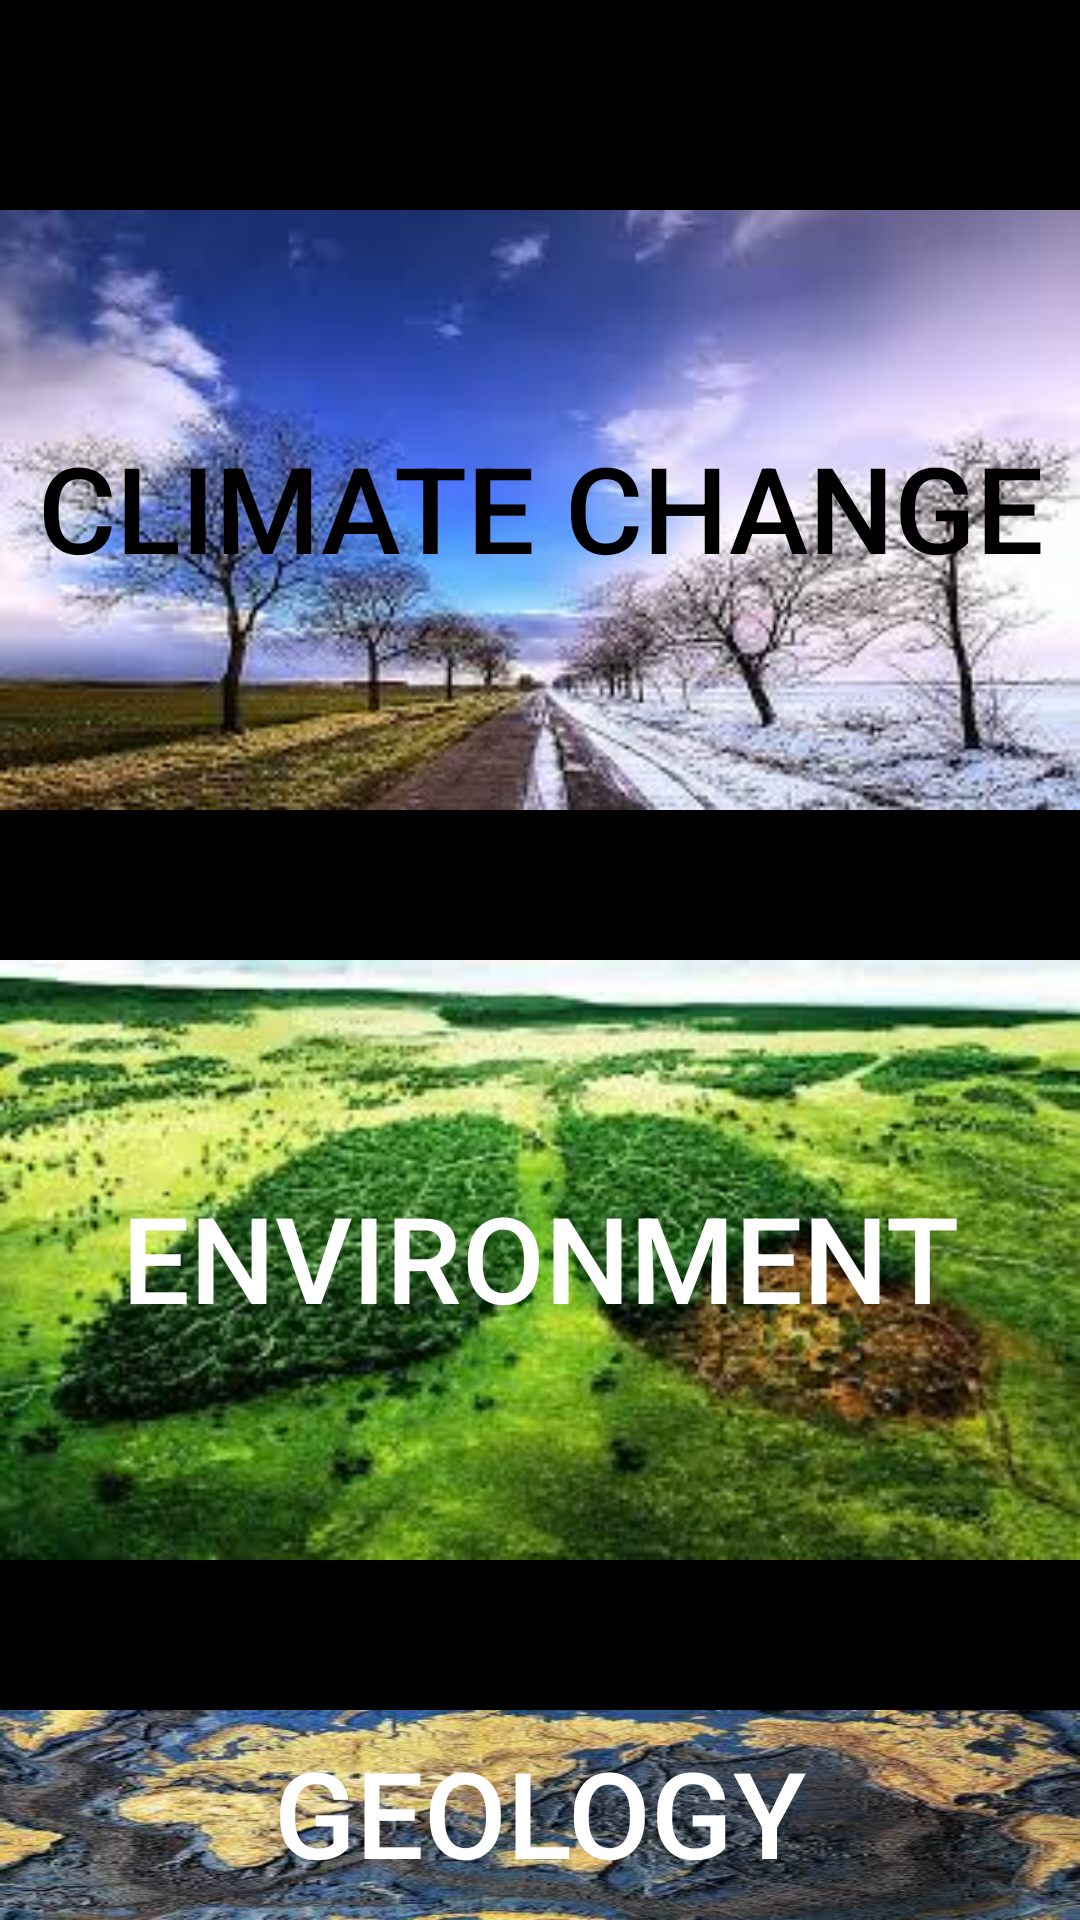

Android layout source for this screen:
<!-- AndroidManifest.xml: application theme AppTheme.NoActionBar -->
<!-- res/layout/activity_category.xml -->
<?xml version="1.0" encoding="utf-8"?>
<RelativeLayout
    xmlns:android="http://schemas.android.com/apk/res/android"
    xmlns:app="http://schemas.android.com/apk/res-auto"
    xmlns:tools="http://schemas.android.com/tools"
    android:layout_width="match_parent"
    android:layout_height="match_parent"
    android:layout_gravity="center_vertical"
    android:background="@color/color9"
    android:paddingTop="20dp"
    tools:context=".Category">
    <Space
        android:layout_width="match_parent"
        android:layout_height="50dp"
        android:id="@+id/space3"



        />
    <Button
        android:layout_width="match_parent"
        android:layout_height="200dp"
        android:id="@+id/img"
        android:background="@drawable/climatechange3"
android:layout_below="@id/space3"


android:text="CLIMATE CHANGE"
        android:textSize="40dp"
android:textColor="#000"

        android:textFontWeight="50"

        android:textStyle="bold"
        android:elegantTextHeight="true"
        />
    <Space
        android:layout_width="match_parent"
        android:layout_height="50dp"
        android:layout_below="@id/img"
        android:id="@+id/space1"



        />

    <Button
        android:layout_width="match_parent"
        android:layout_height="200dp"



        android:id="@+id/img2"
        android:layout_below="@id/space1"




        android:background="@drawable/env2"

        android:text="ENVIRONMENT"
        android:textSize="40dp"
android:textColor="#fff"

        android:textFontWeight="50"

        android:textStyle="bold"
        android:elegantTextHeight="true"


        />

    <Space
        android:layout_width="match_parent"
        android:layout_height="50dp"
        android:layout_below="@id/img2"
        android:id="@+id/space2"



        />
    <Button
        android:layout_width="match_parent"
        android:layout_height="200dp"
        android:id="@+id/img3"
        android:layout_below="@id/space2"

        android:background="@drawable/geology2"

        android:text="GEOLOGY"
        android:textSize="40dp"


        android:textFontWeight="50"

        android:textStyle="bold"
        android:textColor="#ffffff"
        android:elegantTextHeight="true"
        />

        />




</RelativeLayout>
<!-- resources referenced by this layout -->
<resources>
  <color name="color9">#000000</color>
  <!-- drawable climatechange3: jpg bitmap (drawable, 11593 bytes) -->
  <!-- drawable env2: jpg bitmap (drawable, 14955 bytes) -->
  <!-- drawable geology2: jpg bitmap (drawable, 17047 bytes) -->
  <style name="AppTheme.NoActionBar">
          <item name="android:windowDrawsSystemBarBackgrounds">true</item>
          <item name="android:statusBarColor">@android:color/transparent</item>
      <item name="android:windowTranslucentStatus">true</item>
  
   <item name="windowActionBar">false</item>
      <item name="windowNoTitle">true</item>
  
      </style>
</resources>
